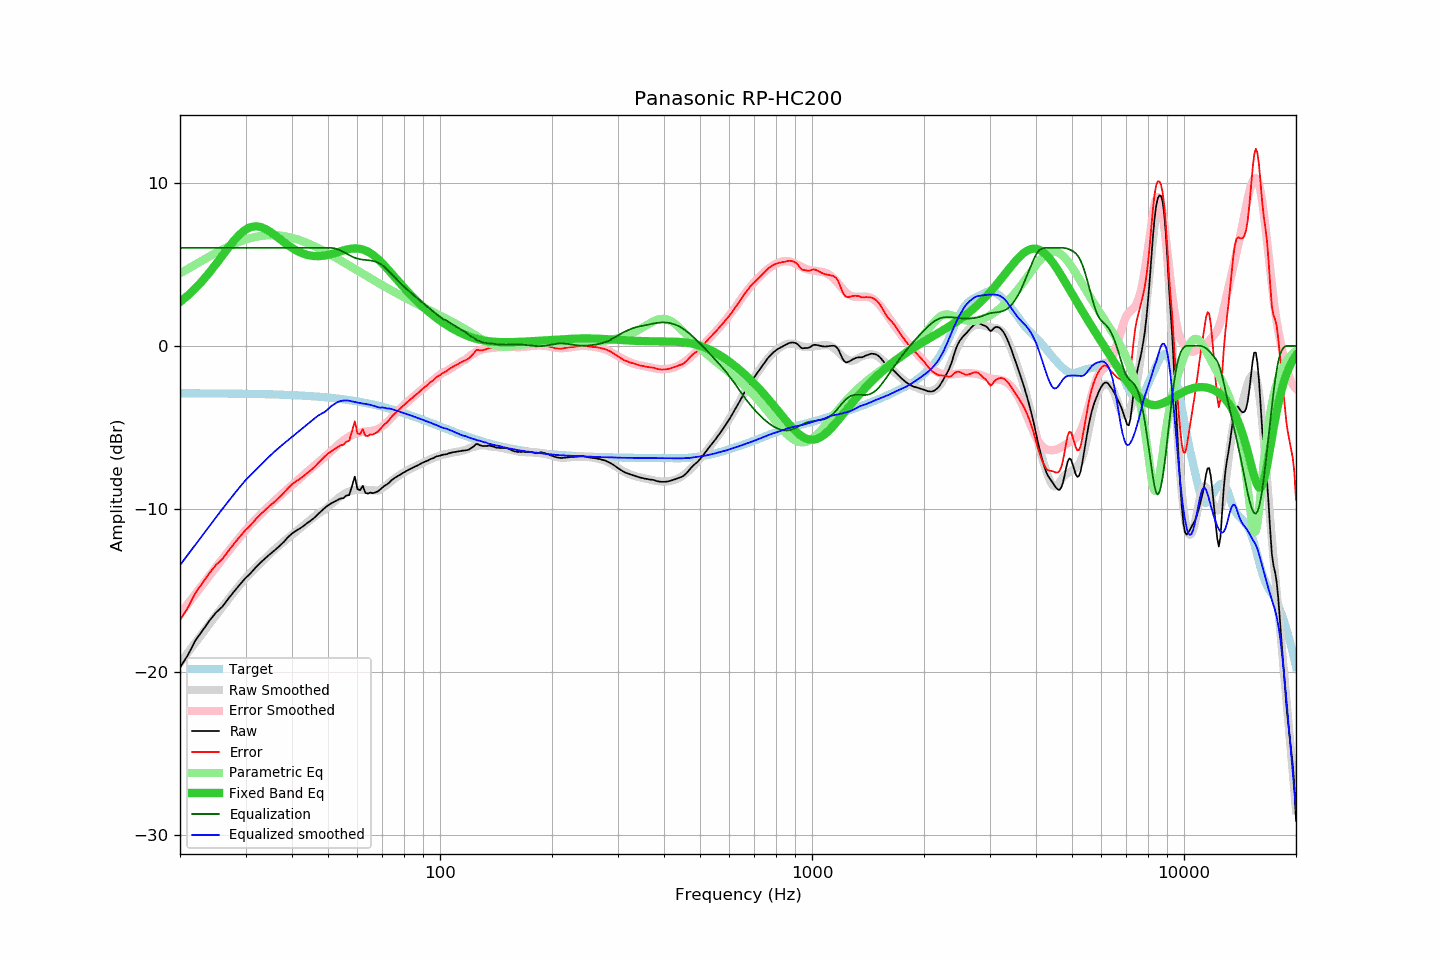

Values plotted in this chart, from the file beside it:
frequency, raw, error, smoothed, error_smoothed, equalization, parametric_eq, equalized_raw, equalized_smoothed, target
20, -19.71, -16.80, -19.44, -16.44, 6.00, 2.69, -13.71, -13.44, -2.91
21, -18.95, -16.04, -18.80, -15.82, 6.00, 3.09, -12.95, -12.80, -2.91
22, -18.05, -15.14, -18.18, -15.21, 6.00, 3.52, -12.05, -12.18, -2.91
23, -17.44, -14.53, -17.60, -14.64, 6.00, 4.00, -11.44, -11.60, -2.91
24, -16.84, -13.93, -17.04, -14.09, 6.00, 4.50, -10.84, -11.04, -2.92
25, -16.34, -13.42, -16.50, -13.56, 6.00, 5.01, -10.34, -10.50, -2.92
26, -15.98, -13.06, -16.00, -13.06, 6.00, 5.53, -9.98, -10.00, -2.92
27, -15.48, -12.56, -15.52, -12.58, 6.00, 6.03, -9.48, -9.52, -2.93
28, -15.03, -12.10, -15.06, -12.13, 6.00, 6.47, -9.03, -9.06, -2.93
29, -14.61, -11.68, -14.64, -11.71, 6.00, 6.85, -8.61, -8.64, -2.94
30, -14.23, -11.29, -14.24, -11.30, 6.00, 7.12, -8.23, -8.24, -2.94
31, -13.92, -10.98, -13.90, -10.95, 6.00, 7.28, -7.92, -7.90, -2.95
32, -13.56, -10.61, -13.59, -10.61, 6.00, 7.33, -7.56, -7.59, -2.95
33, -13.26, -10.31, -13.28, -10.31, 6.00, 7.28, -7.26, -7.28, -2.96
34, -12.99, -10.03, -12.99, -10.02, 6.00, 7.15, -6.99, -6.99, -2.96
35, -12.74, -9.77, -12.72, -9.74, 6.00, 6.98, -6.74, -6.72, -2.97
36, -12.51, -9.53, -12.45, -9.48, 6.00, 6.77, -6.51, -6.45, -2.98
37, -12.27, -9.28, -12.22, -9.22, 6.00, 6.56, -6.27, -6.22, -2.99
38, -12.02, -9.02, -12.00, -8.98, 6.00, 6.36, -6.02, -6.00, -3.00
39, -11.73, -8.72, -11.79, -8.76, 6.00, 6.17, -5.73, -5.79, -3.01
40, -11.50, -8.48, -11.58, -8.54, 6.00, 6.00, -5.50, -5.58, -3.02
41, -11.33, -8.30, -11.38, -8.33, 6.00, 5.85, -5.33, -5.38, -3.03
42, -11.19, -8.15, -11.19, -8.12, 6.00, 5.73, -5.19, -5.19, -3.04
43, -11.03, -7.98, -10.99, -7.92, 6.00, 5.64, -5.03, -4.99, -3.06
44, -10.85, -7.78, -10.80, -7.72, 6.00, 5.57, -4.85, -4.80, -3.07
45, -10.69, -7.61, -10.62, -7.53, 6.00, 5.52, -4.69, -4.62, -3.08
46, -10.52, -7.42, -10.45, -7.35, 6.00, 5.50, -4.52, -4.45, -3.10
47, -10.31, -7.20, -10.29, -7.16, 6.00, 5.49, -4.31, -4.29, -3.12
48, -10.12, -6.99, -10.16, -6.99, 6.00, 5.50, -4.12, -4.16, -3.13
49, -9.93, -6.78, -10.05, -6.81, 6.00, 5.53, -3.93, -4.05, -3.15
50, -9.77, -6.60, -9.87, -6.64, 6.00, 5.57, -3.77, -3.87, -3.17
51, -9.65, -6.46, -9.70, -6.46, 6.00, 5.62, -3.65, -3.70, -3.19
52, -9.55, -6.34, -9.54, -6.28, 5.97, 5.67, -3.58, -3.57, -3.21
53, -9.45, -6.22, -9.37, -6.10, 5.92, 5.73, -3.53, -3.45, -3.23
54, -9.35, -6.10, -9.22, -5.94, 5.84, 5.79, -3.51, -3.38, -3.25
55, -9.33, -6.06, -9.10, -5.80, 5.75, 5.84, -3.59, -3.35, -3.28
56, -9.17, -5.87, -9.00, -5.67, 5.65, 5.89, -3.52, -3.35, -3.30
57, -9.14, -5.82, -8.93, -5.56, 5.56, 5.93, -3.58, -3.37, -3.33
58, -8.59, -5.24, -8.87, -5.47, 5.47, 5.95, -3.13, -3.41, -3.35
59, -8.01, -4.63, -8.84, -5.39, 5.39, 5.97, -2.62, -3.44, -3.38
60, -8.78, -5.37, -8.82, -5.34, 5.34, 5.96, -3.44, -3.48, -3.41
61, -8.84, -5.41, -8.81, -5.30, 5.30, 5.94, -3.54, -3.51, -3.44
62, -8.57, -5.11, -8.81, -5.28, 5.28, 5.90, -3.29, -3.53, -3.47
63, -9.01, -5.51, -8.82, -5.26, 5.26, 5.84, -3.75, -3.56, -3.50
64, -9.05, -5.52, -8.83, -5.25, 5.25, 5.77, -3.81, -3.59, -3.53
65, -8.99, -5.43, -8.85, -5.23, 5.23, 5.68, -3.77, -3.62, -3.56
66, -9.03, -5.44, -8.86, -5.20, 5.20, 5.57, -3.84, -3.66, -3.60
67, -8.98, -5.35, -8.87, -5.16, 5.16, 5.45, -3.82, -3.71, -3.63
68, -8.92, -5.26, -8.87, -5.11, 5.11, 5.33, -3.82, -3.76, -3.66
69, -8.81, -5.11, -8.82, -5.03, 5.03, 5.19, -3.78, -3.79, -3.70
70, -8.68, -4.95, -8.71, -4.93, 4.93, 5.05, -3.75, -3.77, -3.73
71, -8.57, -4.80, -8.62, -4.82, 4.82, 4.90, -3.76, -3.80, -3.77
72, -8.49, -4.68, -8.52, -4.69, 4.69, 4.75, -3.80, -3.84, -3.81
73, -8.38, -4.54, -8.39, -4.55, 4.55, 4.60, -3.83, -3.84, -3.85
74, -8.24, -4.36, -8.29, -4.42, 4.42, 4.45, -3.83, -3.87, -3.88
75, -8.14, -4.22, -8.19, -4.28, 4.28, 4.29, -3.87, -3.91, -3.92
76, -8.05, -4.09, -8.08, -4.13, 4.13, 4.14, -3.92, -3.95, -3.96
77, -7.98, -3.98, -7.99, -4.00, 4.00, 3.99, -3.99, -3.99, -4.00
78, -7.90, -3.86, -7.90, -3.87, 3.87, 3.85, -4.04, -4.04, -4.04
79, -7.83, -3.75, -7.83, -3.74, 3.74, 3.71, -4.09, -4.08, -4.08
... 553 more rows
